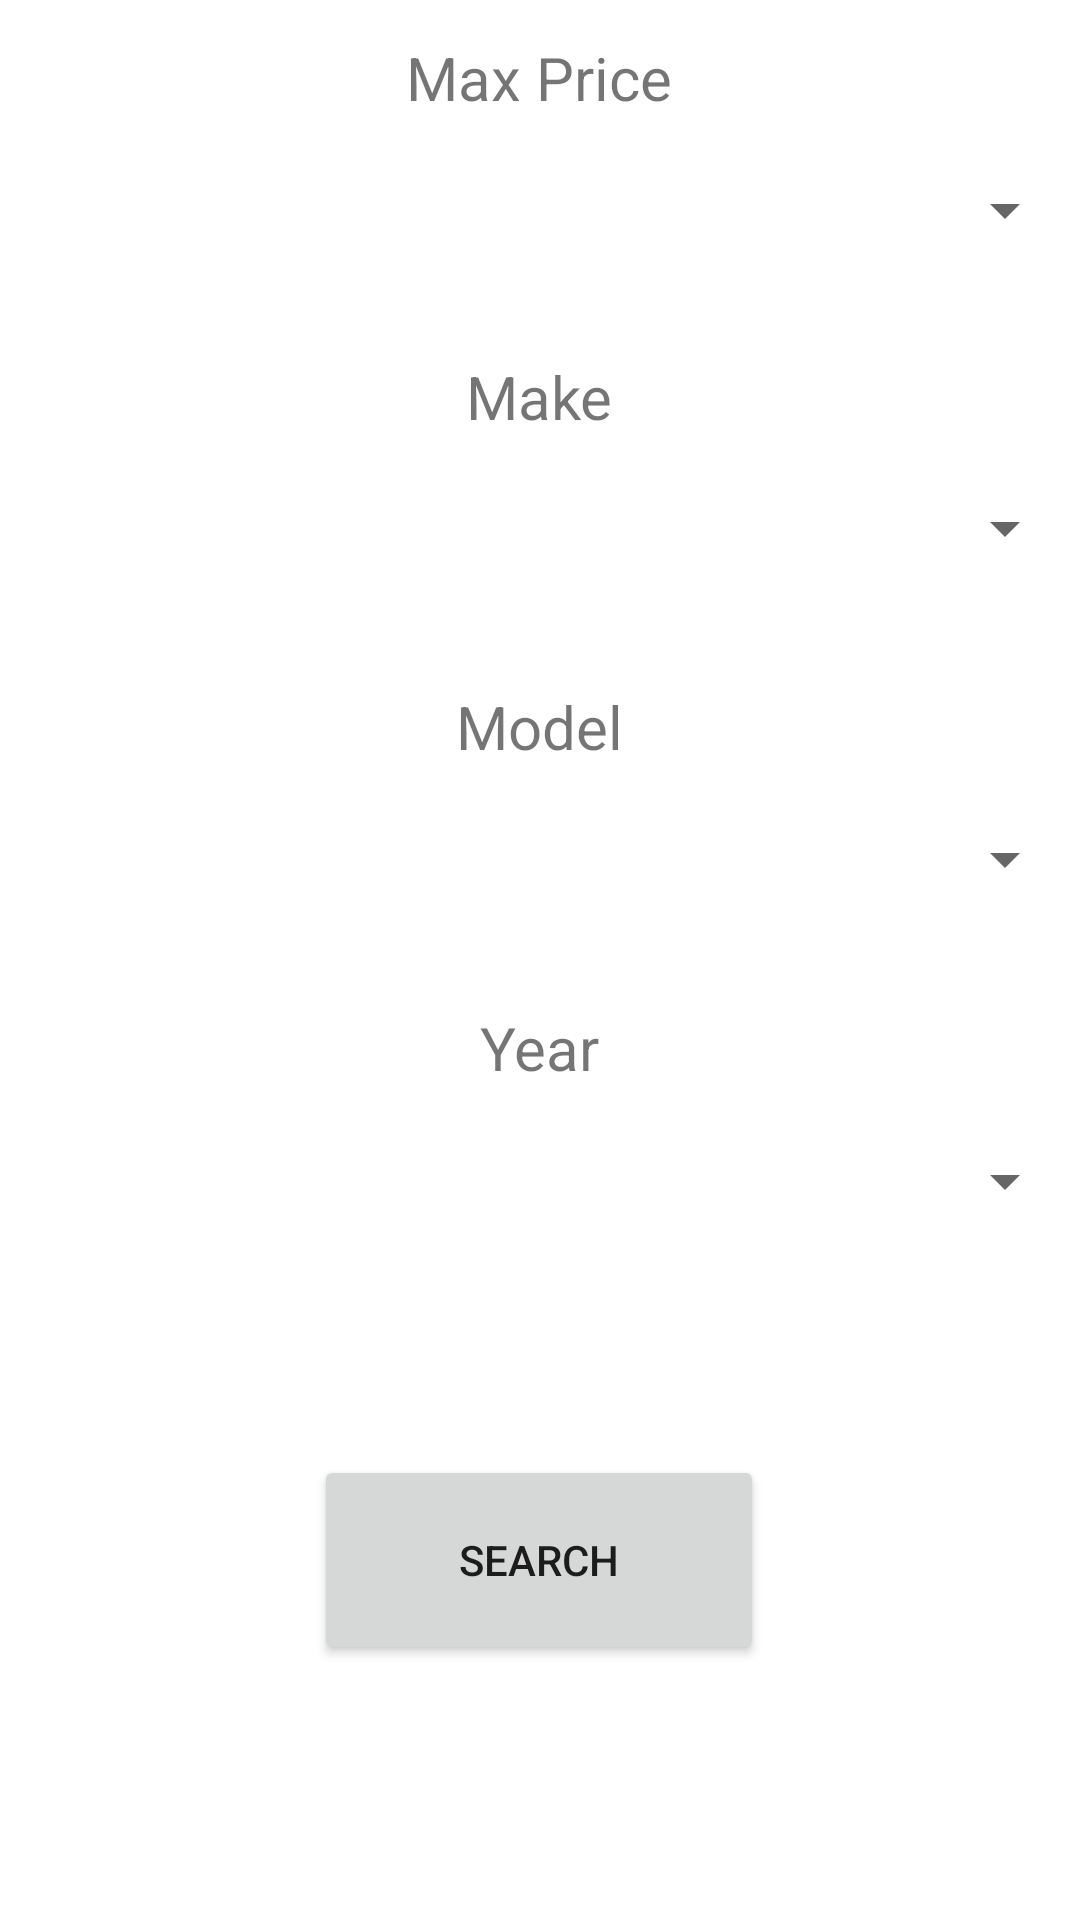

This screen was rendered from an Android layout file. Write that file and the resources it references.
<!-- AndroidManifest.xml: application theme Theme.EVCarCompare2 -->
<!-- res/layout/fragment_home.xml -->
<?xml version="1.0" encoding="utf-8"?>
<androidx.constraintlayout.widget.ConstraintLayout xmlns:android="http://schemas.android.com/apk/res/android"
    xmlns:app="http://schemas.android.com/apk/res-auto"
    xmlns:tools="http://schemas.android.com/tools"
    android:layout_width="match_parent"
    android:layout_height="match_parent"

    >

    <TextView
        android:id="@+id/textView4"
        android:layout_width="160dp"
        android:layout_height="52dp"
        android:gravity="center"
        android:text="Year"
        android:textSize="20dp"
        app:layout_constraintBottom_toBottomOf="parent"
        app:layout_constraintEnd_toEndOf="parent"
        app:layout_constraintHorizontal_bias="0.498"
        app:layout_constraintStart_toStartOf="parent"
        app:layout_constraintTop_toTopOf="parent"
        app:layout_constraintVertical_bias="0.55" />

    <Spinner
        android:id="@+id/year_spinner"
        android:layout_width="358dp"
        android:layout_height="50dp"
        app:layout_constraintBottom_toBottomOf="parent"
        app:layout_constraintEnd_toEndOf="parent"
        app:layout_constraintHorizontal_bias="0.49"
        app:layout_constraintStart_toStartOf="parent"
        app:layout_constraintTop_toTopOf="parent"
        app:layout_constraintVertical_bias="0.625" />

    <TextView
        android:id="@+id/textView3"
        android:layout_width="160dp"
        android:layout_height="52dp"
        android:gravity="center"
        android:text="Model"
        android:textSize="20dp"
        app:layout_constraintBottom_toBottomOf="parent"
        app:layout_constraintEnd_toEndOf="parent"
        app:layout_constraintHorizontal_bias="0.498"
        app:layout_constraintStart_toStartOf="parent"
        app:layout_constraintTop_toTopOf="parent"
        app:layout_constraintVertical_bias="0.368" />

    <Spinner
        android:id="@+id/model_spinner"
        android:layout_width="358dp"
        android:layout_height="50dp"
        app:layout_constraintBottom_toBottomOf="parent"
        app:layout_constraintEnd_toEndOf="parent"
        app:layout_constraintHorizontal_bias="0.509"
        app:layout_constraintStart_toStartOf="parent"
        app:layout_constraintTop_toTopOf="parent"
        app:layout_constraintVertical_bias="0.443" />

    <TextView
        android:id="@+id/textView2"
        android:layout_width="160dp"
        android:layout_height="52dp"
        android:gravity="center"
        android:text="Max Price"
        android:textSize="20dp"
        app:layout_constraintBottom_toBottomOf="parent"
        app:layout_constraintEnd_toEndOf="parent"
        app:layout_constraintHorizontal_bias="0.498"
        app:layout_constraintStart_toStartOf="parent"
        app:layout_constraintTop_toTopOf="parent"
        app:layout_constraintVertical_bias="0.0" />

    <Spinner
        android:id="@+id/price_spinner"
        android:layout_width="358dp"
        android:layout_height="50dp"
        app:layout_constraintBottom_toBottomOf="parent"
        app:layout_constraintEnd_toEndOf="parent"
        app:layout_constraintHorizontal_bias="0.49"
        app:layout_constraintStart_toStartOf="parent"
        app:layout_constraintTop_toTopOf="parent"
        app:layout_constraintVertical_bias="0.076" />

    <Button
        android:id="@+id/searchBtn"
        android:layout_width="150dp"
        android:layout_height="70dp"
        android:text="Search"
        app:layout_constraintBottom_toBottomOf="parent"
        app:layout_constraintEnd_toEndOf="parent"
        app:layout_constraintHorizontal_bias="0.498"
        app:layout_constraintStart_toStartOf="parent"
        app:layout_constraintTop_toTopOf="parent"
        app:layout_constraintVertical_bias="0.851" />

    <TextView
        android:id="@+id/textView"
        android:layout_width="160dp"
        android:layout_height="52dp"
        android:gravity="center"
        android:text="Make"
        android:textSize="20dp"
        app:layout_constraintBottom_toBottomOf="parent"
        app:layout_constraintEnd_toEndOf="parent"
        app:layout_constraintHorizontal_bias="0.498"
        app:layout_constraintStart_toStartOf="parent"
        app:layout_constraintTop_toTopOf="parent"
        app:layout_constraintVertical_bias="0.181" />

    <Spinner
        android:id="@+id/make_spinner"
        android:layout_width="358dp"
        android:layout_height="50dp"
        app:layout_constraintBottom_toBottomOf="parent"
        app:layout_constraintEnd_toEndOf="parent"
        app:layout_constraintHorizontal_bias="0.49"
        app:layout_constraintStart_toStartOf="parent"
        app:layout_constraintTop_toTopOf="parent"
        app:layout_constraintVertical_bias="0.256" />


</androidx.constraintlayout.widget.ConstraintLayout>
<!-- resources referenced by this layout -->
<resources>
  <style name="Theme.EVCarCompare2" parent="Theme.MaterialComponents.DayNight.DarkActionBar">
          
          <item name="colorPrimary">@color/purple_500</item>
          <item name="colorPrimaryVariant">@color/purple_700</item>
          <item name="colorOnPrimary">@color/white</item>
          
          <item name="colorSecondary">@color/teal_200</item>
          <item name="colorSecondaryVariant">@color/teal_700</item>
          <item name="colorOnSecondary">@color/black</item>
          
          <item name="android:statusBarColor" tools:targetApi="l">?attr/colorPrimaryVariant</item>
          
      </style>
  <color name="purple_500">#236477</color>
  <color name="purple_700">#236477</color>
  <color name="white">#FFFFFFFF</color>
  <color name="teal_200">#FF03DAC5</color>
  <color name="teal_700">#FF018786</color>
  <color name="black">#FF000000</color>
</resources>
